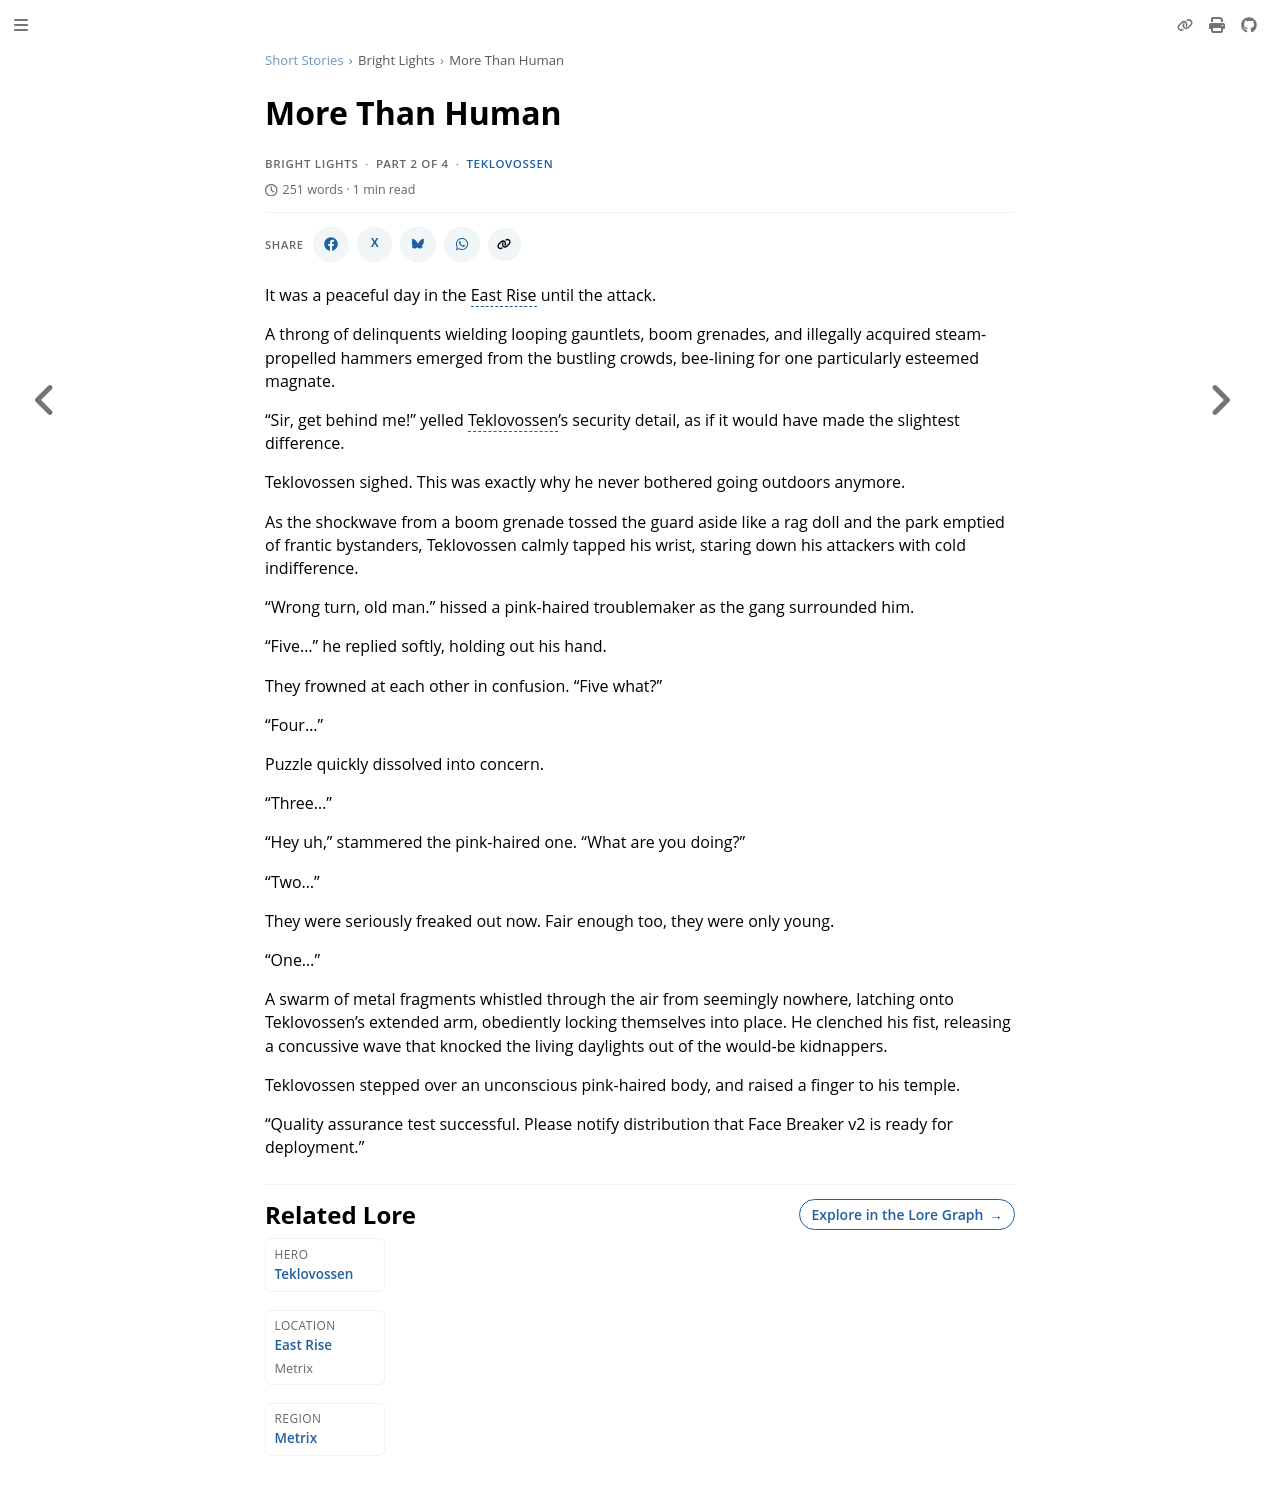

repository: nathaneastwood/fablore · page: short-stories/bright-lights/more-than-human.html · generator: mdbook

# More Than Human

It was a peaceful day in the East Rise until the attack.

A throng of delinquents wielding looping gauntlets, boom grenades, and illegally acquired steam-propelled hammers emerged from the bustling crowds, bee-lining for one particularly esteemed magnate.

"Sir, get behind me!" yelled Teklovossen's security detail, as if it would have made the slightest difference.

Teklovossen sighed. This was exactly why he never bothered going outdoors anymore.

As the shockwave from a boom grenade tossed the guard aside like a rag doll and the park emptied of frantic bystanders, Teklovossen calmly tapped his wrist, staring down his attackers with cold indifference.

"Wrong turn, old man." hissed a pink-haired troublemaker as the gang surrounded him.

"Five..." he replied softly, holding out his hand.

They frowned at each other in confusion. "Five what?"

"Four..."

Puzzle quickly dissolved into concern.

"Three..."

"Hey uh," stammered the pink-haired one. "What are you doing?"

"Two..."

They were seriously freaked out now. Fair enough too, they were only young.

"One..."

A swarm of metal fragments whistled through the air from seemingly nowhere, latching onto Teklovossen's extended arm, obediently locking themselves into place. He clenched his fist, releasing a concussive wave that knocked the living daylights out of the would-be kidnappers.

Teklovossen stepped over an unconscious pink-haired body, and raised a finger to his temple.

"Quality assurance test successful. Please notify distribution that Face Breaker v2 is ready for deployment."
